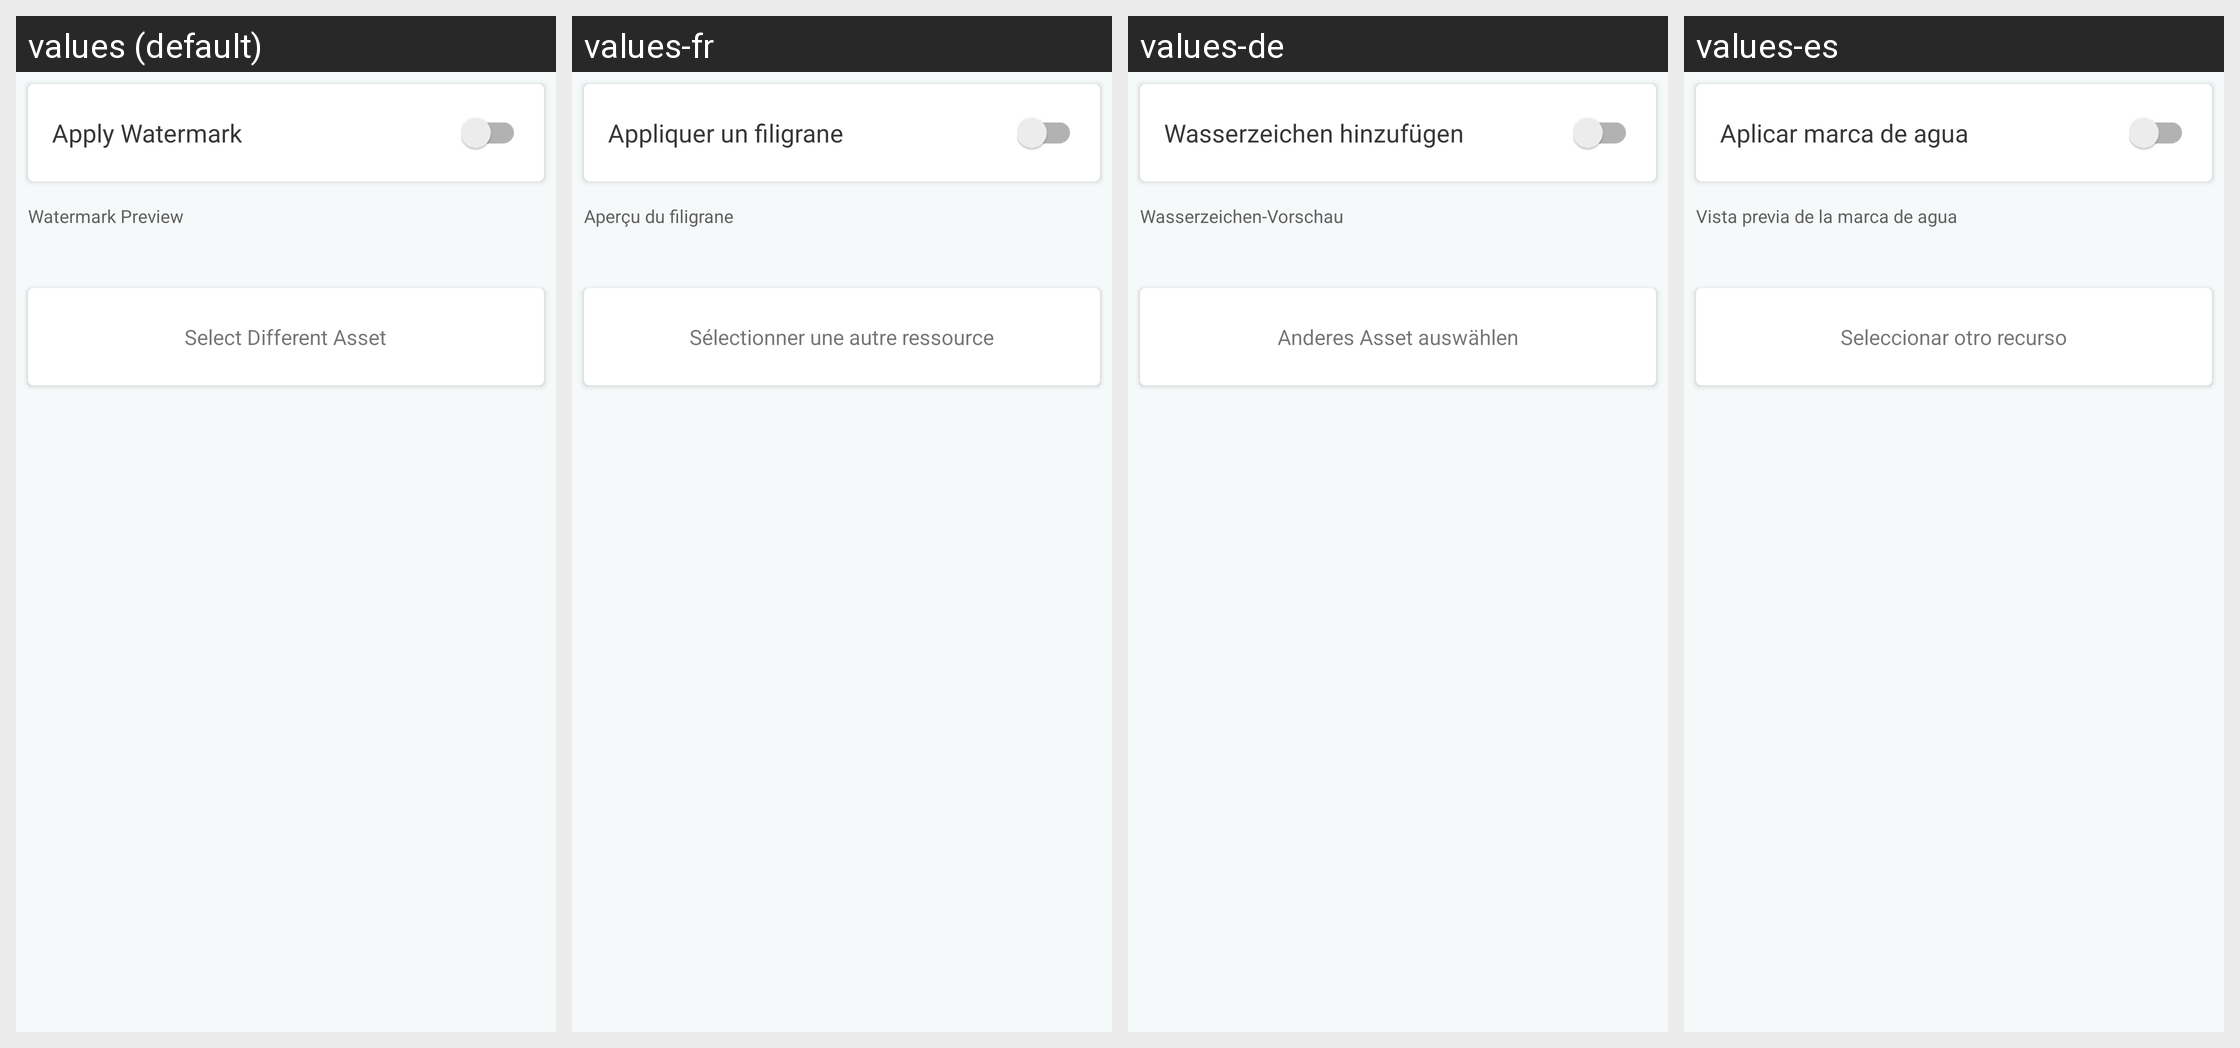

Translations of the strings shown on this Android screen, per locale in the grid:
Android screen res/layout/fragment_bug_preference.xml rendered under 4 locales, left to right: values (default), values-fr, values-de, values-es. Device: Nexus 5 (rendered at 1080×1920; each locale shown at half size, 540×960, under a caption strip naming it); theme AppTheme.
Other locales in the repository, not shown: values-af, values-bn, values-ca, values-cs, values-da, values-da-rDK, values-en-rGB, values-en-rIN, values-fi, values-fr-rCA, values-gu, values-hi, values-hr, values-hu, values-in, values-it, values-iw, values-ja, values-kn, values-ko, values-ko-rKR, values-lt, values-lv, values-ml, values-mr, values-ms, values-nb, values-nb-rNO, values-nl, values-pa, values-pl, values-pt, values-pt-rBR, values-ro, values-ru, values-sk, values-sr, values-sv, values-sv-rSE, values-sw, values-te, values-tr, values-uk, values-zh-rCN, values-zh-rHK, values-zh-rTW.
Strings drawn on this screen, with the default value and each locale's value (text and hints the layout hard-codes, and strings that could not be matched under every locale, appear in the picture but are not listed):

settings_place_overlay
  values: Apply Watermark
  values-fr: Appliquer un filigrane
  values-de: Wasserzeichen hinzufügen
  values-es: Aplicar marca de agua

bug_preview_title
  values: Watermark Preview
  values-fr: Aperçu du filigrane
  values-de: Wasserzeichen-Vorschau
  values-es: Vista previa de la marca de agua

change_bug_asset
  values: Select Different Asset
  values-fr: Sélectionner une autre ressource
  values-de: Anderes Asset auswählen
  values-es: Seleccionar otro recurso
